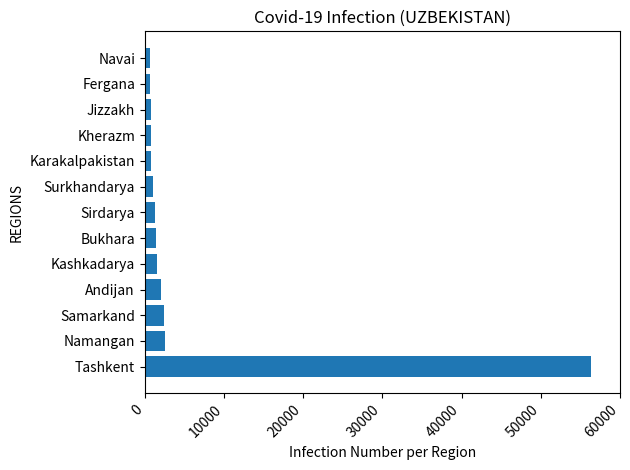
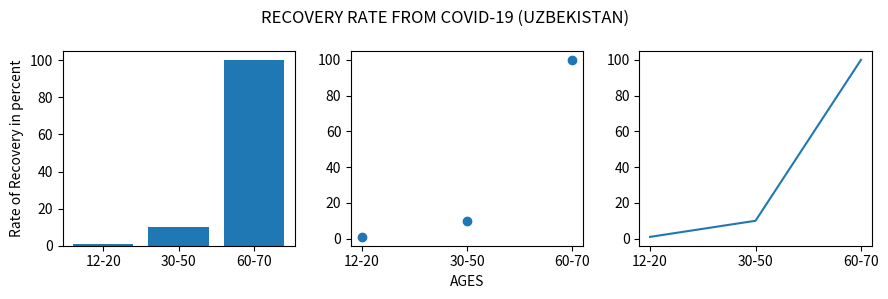

Python code for these plots, in order:
import numpy as np
import matplotlib.pyplot as plt

data = {'Tashkent': 56324,
        'Namangan': 2547,
        'Samarkand': 2437,
        'Andijan': 2059,
        'Kashkadarya': 1505,
        'Bukhara': 1414,
        'Sirdarya': 1254,
        'Surkhandarya': 1038,
        'Karakalpakistan': 817,
        'Kherazm': 758,
        'Jizzakh': 739,
        'Fergana': 684,
        'Navai': 651}

group_data = list(data.values())
group_names = list(data.keys())
group_mean = np.mean(group_data)

plt.rcParams.update({'figure.autolayout': True})

fig, ax = plt.subplots()
ax.barh(group_names, group_data)
labels = ax.get_xticklabels()
plt.setp(labels, rotation=45, horizontalalignment='right')
ax.set(xlim=[0, 60000], xlabel='Infection Number per Region', ylabel='REGIONS',
       title='Covid-19 Infection (UZBEKISTAN)')
plt.show()
names = ['12-20', '30-50', '60-70']

values = [1, 10, 100]

plt.figure(figsize=(9, 3))

plt.subplot(131)
plt.bar(names, values)
plt.ylabel('Rate of Recovery in percent')
plt.subplot(132)
plt.scatter(names, values)
plt.xlabel('AGES')
plt.subplot(133)
plt.plot(names, values)
plt.suptitle('RECOVERY RATE FROM COVID-19 (UZBEKISTAN)')

plt.show()
